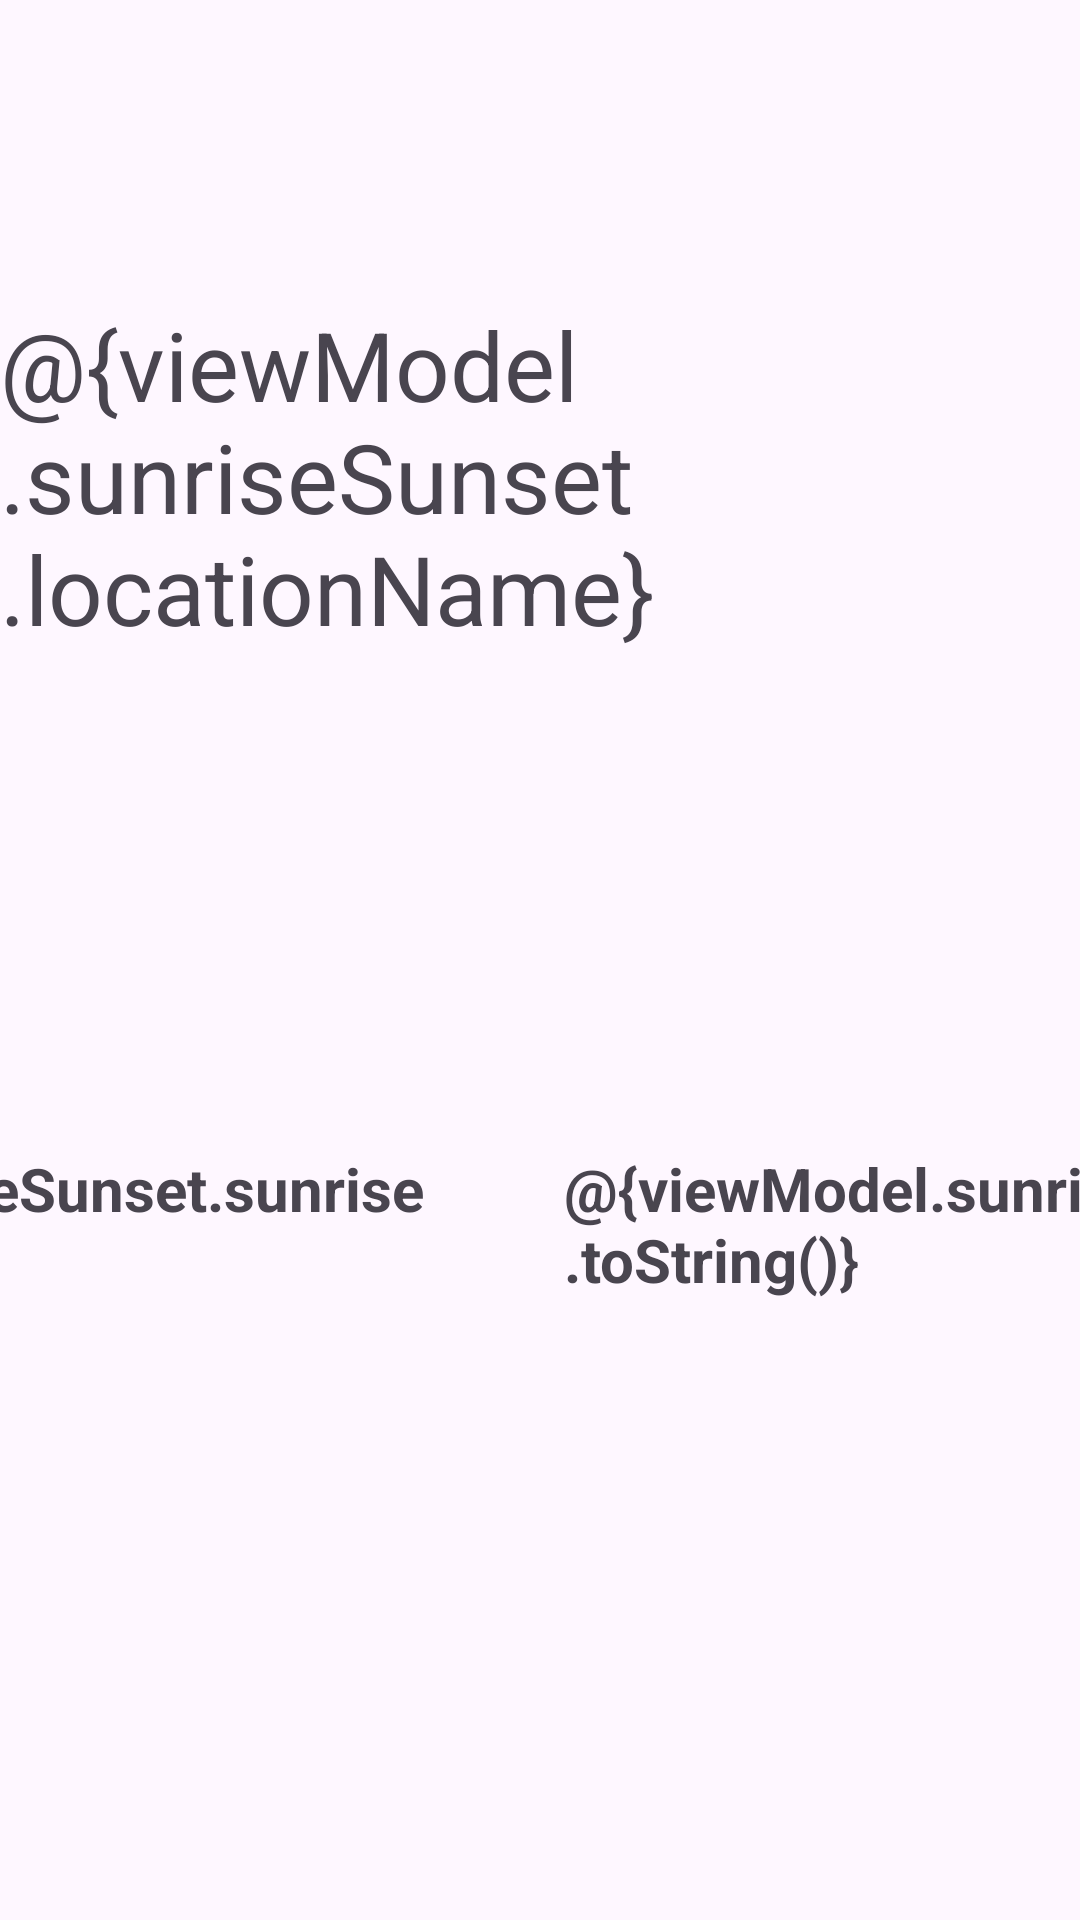

Produce the Android XML layout that renders to this screen, including the resource entries it uses.
<!-- AndroidManifest.xml: application theme Theme.SunriseAndSunset -->
<!-- res/layout/apple_weather_title_design.xml -->
<?xml version="1.0" encoding="utf-8"?>
<androidx.constraintlayout.widget.ConstraintLayout xmlns:android="http://schemas.android.com/apk/res/android"
    android:layout_width="match_parent"
    android:layout_height="match_parent"
    xmlns:app="http://schemas.android.com/apk/res-auto"
    xmlns:tools="http://schemas.android.com/tools">

    <TextView
        android:id="@+id/textDetailLocationName"
        android:layout_width="wrap_content"
        android:layout_height="wrap_content"
        android:layout_marginTop="100dp"
        android:text="@{viewModel.sunriseSunset.locationName}"
        android:textSize="32sp"
        app:layout_constraintEnd_toEndOf="parent"
        app:layout_constraintHorizontal_bias="0.497"
        app:layout_constraintStart_toStartOf="parent"
        app:layout_constraintTop_toTopOf="parent"
        tools:text="My Location" />

    <TextView
        android:id="@+id/textDetailSunrise"
        android:layout_width="wrap_content"
        android:layout_height="wrap_content"
        android:layout_marginEnd="8dp"
        android:text="@{viewModel.sunriseSunset.sunrise.toString()}"
        android:textSize="20sp"
        android:textStyle="bold"
        app:layout_constraintEnd_toStartOf="@+id/textDetailSunset"
        app:layout_constraintHorizontal_bias="0.5"
        app:layout_constraintHorizontal_chainStyle="packed"
        app:layout_constraintStart_toStartOf="parent"
        app:layout_constraintTop_toBottomOf="@+id/textWeather"
        tools:text="6:18" />

    <TextView
        android:id="@+id/textDetailSunset"
        android:layout_width="wrap_content"
        android:layout_height="wrap_content"
        android:layout_marginStart="8dp"
        android:text="@{viewModel.sunriseSunset.sunset.toString()}"
        android:textSize="20sp"
        android:textStyle="bold"
        app:layout_constraintEnd_toEndOf="parent"
        app:layout_constraintHorizontal_bias="0.5"
        app:layout_constraintStart_toEndOf="@+id/textDetailSunrise"
        app:layout_constraintTop_toBottomOf="@+id/textWeather"
        tools:text="19:37" />

    <TextView
        android:id="@+id/textLocationTitle"
        android:layout_width="wrap_content"
        android:layout_height="wrap_content"
        android:textAllCaps="true"
        android:textSize="13sp"
        app:layout_constraintEnd_toEndOf="parent"
        app:layout_constraintStart_toStartOf="parent"
        app:layout_constraintTop_toBottomOf="@+id/textDetailLocationName"
        tools:text="Philadelphia" />

    <TextView
        android:id="@+id/textTemperature"
        android:layout_width="wrap_content"
        android:layout_height="wrap_content"
        android:layout_marginTop="-8dp"
        android:textSize="102sp"
        app:layout_constraintEnd_toEndOf="parent"
        app:layout_constraintHorizontal_bias="0.55"
        app:layout_constraintStart_toStartOf="parent"
        app:layout_constraintTop_toBottomOf="@+id/textLocationTitle"
        tools:text="28°" />

    <TextView
        android:id="@+id/textWeather"
        android:layout_width="wrap_content"
        android:layout_height="wrap_content"
        android:layout_marginTop="-8dp"
        android:textSize="20sp"
        app:layout_constraintEnd_toEndOf="parent"
        app:layout_constraintStart_toStartOf="parent"
        app:layout_constraintTop_toBottomOf="@+id/textTemperature"
        tools:text="Partly Cloudy" />

</androidx.constraintlayout.widget.ConstraintLayout>
<!-- resources referenced by this layout -->
<resources>
  <style name="Theme.SunriseAndSunset" parent="Base.Theme.SunriseAndSunset" />
  <style name="Base.Theme.SunriseAndSunset" parent="Theme.Material3.DayNight.NoActionBar">
          
          <item name="colorPrimary">@color/colorPrimary</item>
          <item name="colorPrimaryDark">@color/colorPrimaryDark</item>
          <item name="colorAccent">@color/colorAccent</item>
      </style>
  <color name="colorPrimary">#FFB74D</color>
  <color name="colorPrimaryDark">#F57C00</color>
  <color name="colorAccent">#9575CD</color>
</resources>
